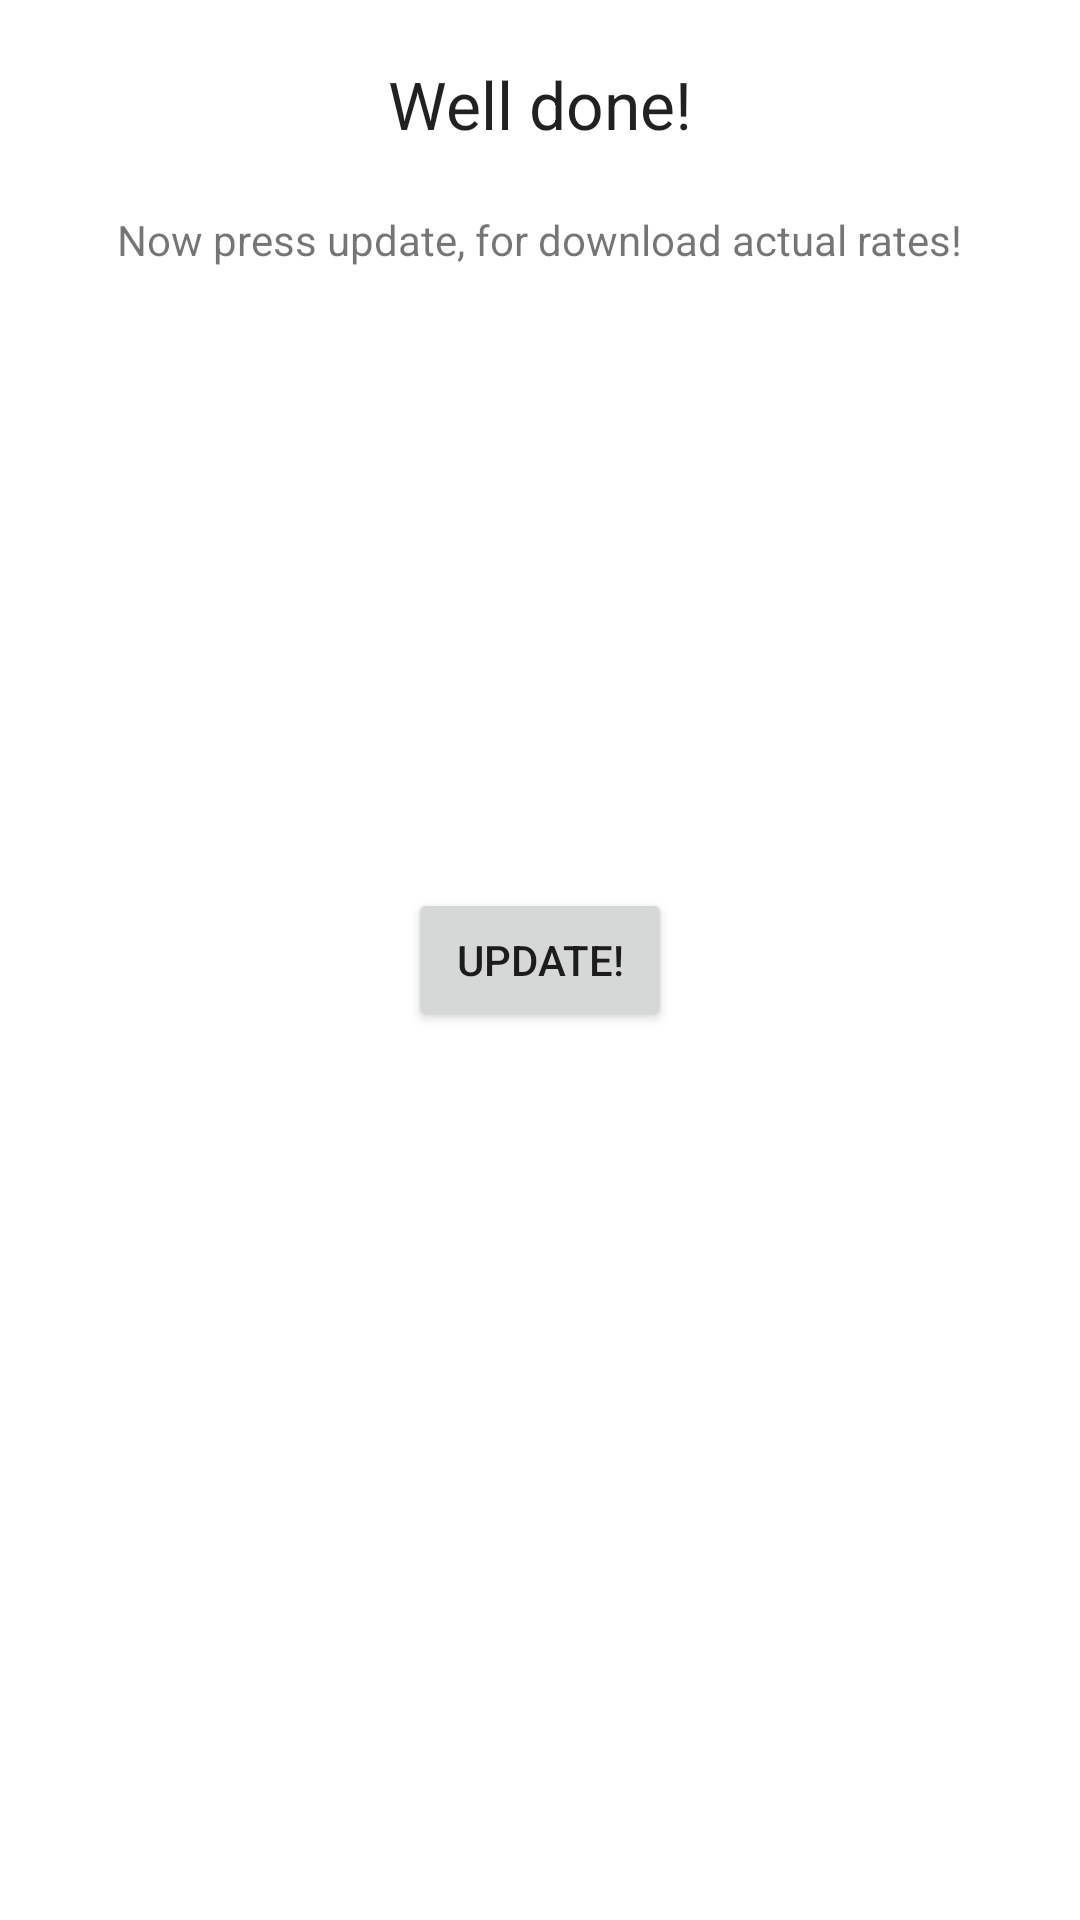

Here is an Android app screen rendered from its layout file. Give the layout XML and the strings, colors and styles it references.
<!-- AndroidManifest.xml: application theme AppTheme -->
<!-- res/layout/welcome_p6.xml -->
<?xml version="1.0" encoding="utf-8"?>
<RelativeLayout xmlns:android="http://schemas.android.com/apk/res/android"
    android:layout_width="match_parent"
    android:layout_height="match_parent" >

    <TextView
        android:id="@+id/textView2"
        android:layout_width="wrap_content"
        android:layout_height="wrap_content"
        android:layout_alignParentTop="true"
        android:layout_centerHorizontal="true"
        android:layout_marginTop="20dp"
        android:text="@string/welcome_text_done"
        android:textAppearance="?android:attr/textAppearanceLarge" />

    <TextView
        android:id="@+id/textView1"
        android:layout_width="wrap_content"
        android:layout_height="wrap_content"
        android:layout_below="@+id/textView2"
        android:layout_centerHorizontal="true"
        android:layout_marginTop="21dp"
        android:text="@string/welcome_text_update"
        android:textAppearance="?android:attr/textAppearanceSmall" />

    <Button
        android:id="@+id/button1"
        android:layout_width="wrap_content"
        android:layout_height="wrap_content"
        android:layout_centerHorizontal="true"
        android:layout_centerVertical="true"
        android:text="@string/welcome_button_update"
        android:onClick="onButtonPressedUpdate" />

</RelativeLayout>
<!-- resources referenced by this layout -->
<resources>
  <string name="welcome_button_update">Update!</string>
  <string name="welcome_text_done">Well done!</string>
  <string name="welcome_text_update">Now press update, for download actual rates!</string>
</resources>
